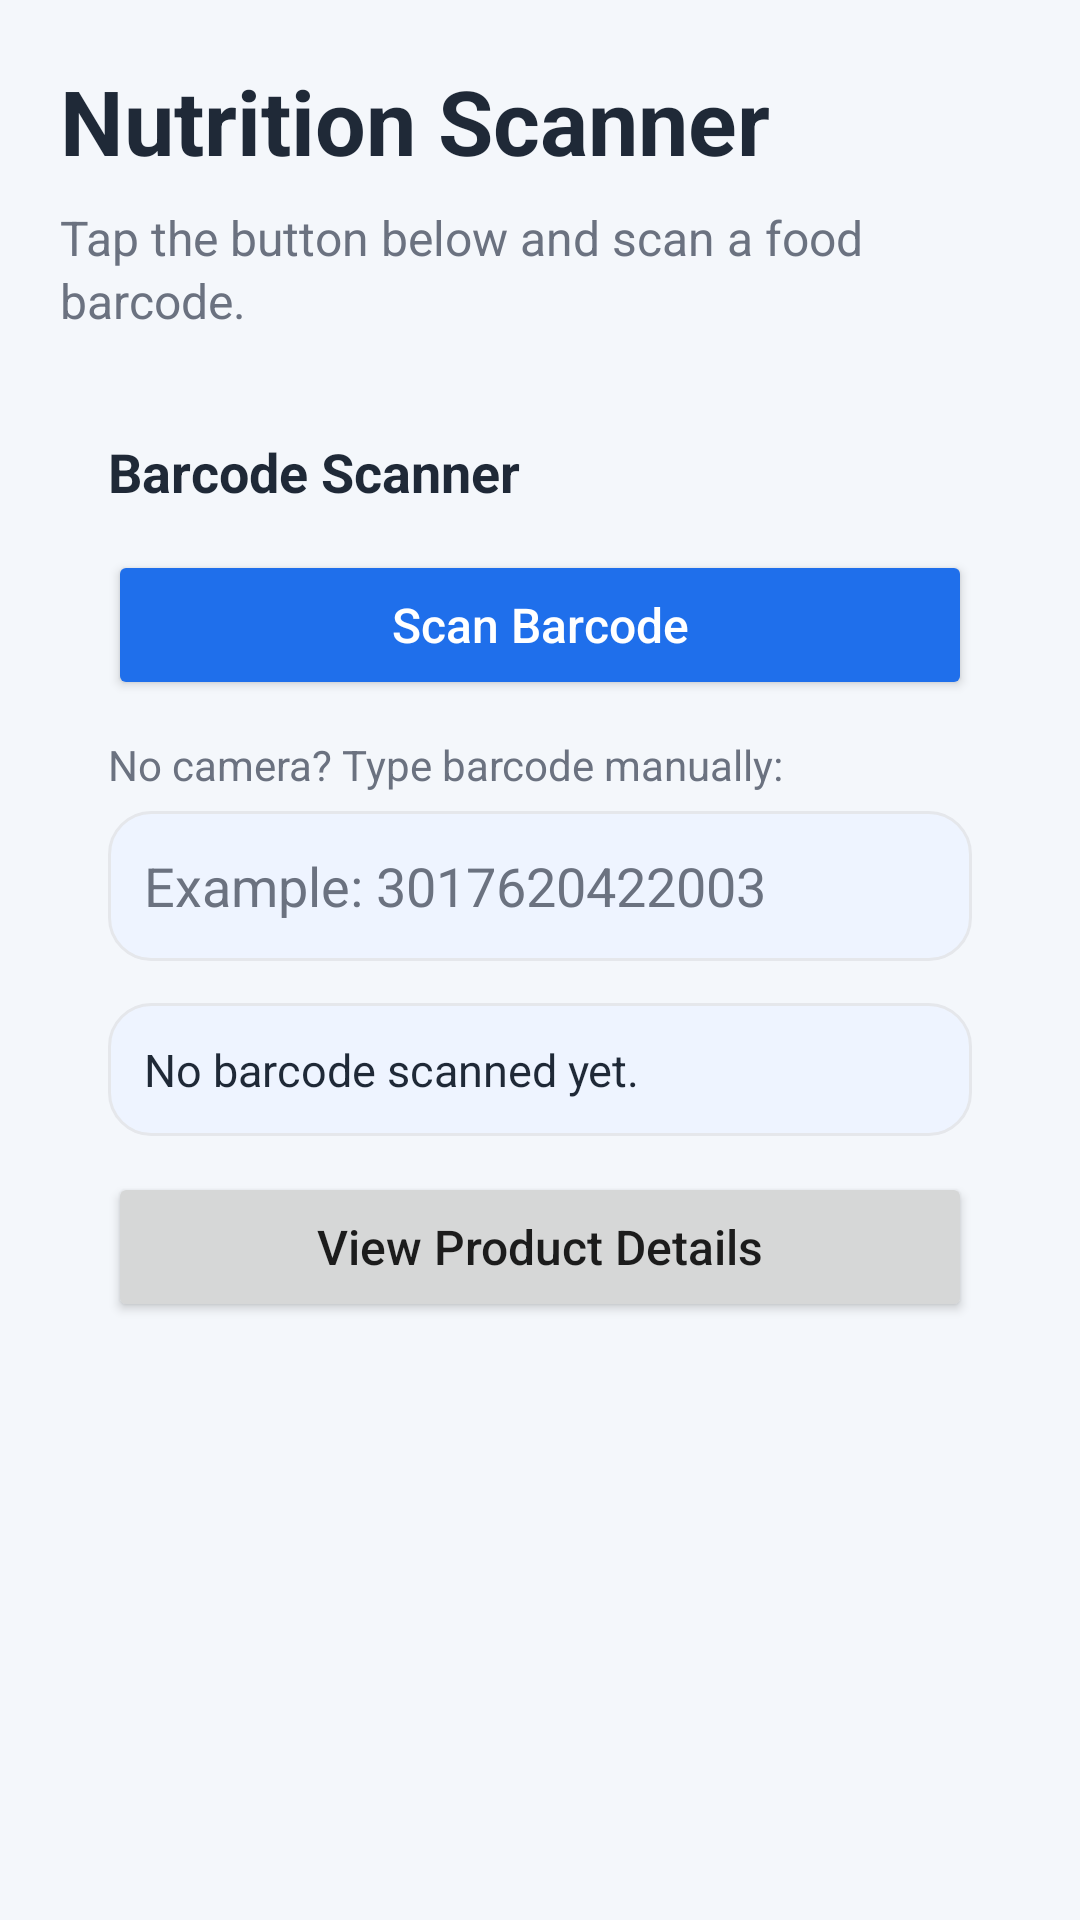

Write the Android layout XML for this screen, with the resource values it uses.
<!-- AndroidManifest.xml: application theme Theme.Nuitrationscannerapp -->
<!-- res/layout/fragment_scanner.xml -->
<?xml version="1.0" encoding="utf-8"?>
<ScrollView xmlns:android="http://schemas.android.com/apk/res/android"
    android:layout_width="match_parent"
    android:layout_height="match_parent"
    android:fillViewport="true">

    <LinearLayout
        android:layout_width="match_parent"
        android:layout_height="wrap_content"
        android:orientation="vertical"
        android:padding="20dp">

        <TextView
            android:id="@+id/tvScannerTitle"
            android:layout_width="wrap_content"
            android:layout_height="wrap_content"
            android:text="@string/app_name"
            android:textColor="@color/text_primary"
            android:textSize="30sp"
            android:textStyle="bold" />

        <TextView
            android:id="@+id/tvScannerHint"
            android:layout_width="match_parent"
            android:layout_height="wrap_content"
            android:layout_marginTop="8dp"
            android:lineSpacingExtra="2dp"
            android:text="@string/scanner_hint"
            android:textColor="@color/text_secondary"
            android:textSize="16sp" />

        <LinearLayout
            android:layout_width="match_parent"
            android:layout_height="wrap_content"
            android:layout_marginTop="18dp"
            android:background="@drawable/bg_card"
            android:orientation="vertical"
            android:padding="16dp">

            <TextView
                android:layout_width="match_parent"
                android:layout_height="wrap_content"
                android:text="@string/scan_section_title"
                android:textColor="@color/text_primary"
                android:textSize="18sp"
                android:textStyle="bold" />

            <Button
                android:id="@+id/btnScanBarcode"
                android:layout_width="match_parent"
                android:layout_height="50dp"
                android:layout_marginTop="14dp"
                android:backgroundTint="@color/brand_primary"
                android:text="@string/scan_barcode_button"
                android:textAllCaps="false"
                android:textColor="@color/white"
                android:textSize="16sp" />

            <TextView
                android:layout_width="match_parent"
                android:layout_height="wrap_content"
                android:layout_marginTop="12dp"
                android:text="@string/manual_input_label"
                android:textColor="@color/text_secondary"
                android:textSize="14sp" />

            <EditText
                android:id="@+id/etManualBarcode"
                android:layout_width="match_parent"
                android:layout_height="50dp"
                android:layout_marginTop="6dp"
                android:background="@drawable/bg_image_frame"
                android:hint="@string/manual_input_hint"
                android:inputType="number"
                android:paddingHorizontal="12dp"
                android:textColor="@color/text_primary"
                android:textColorHint="@color/text_secondary" />

            <TextView
                android:id="@+id/tvScannedBarcode"
                android:layout_width="match_parent"
                android:layout_height="wrap_content"
                android:layout_marginTop="14dp"
                android:background="@drawable/bg_image_frame"
                android:padding="12dp"
                android:text="@string/no_barcode_scanned"
                android:textColor="@color/text_primary"
                android:textSize="15sp" />

            <Button
                android:id="@+id/btnViewProduct"
                android:layout_width="match_parent"
                android:layout_height="50dp"
                android:layout_marginTop="12dp"
                android:text="@string/view_product_button"
                android:textAllCaps="false"
                android:textSize="16sp" />
        </LinearLayout>

    </LinearLayout>

</ScrollView>
<!-- resources referenced by this layout -->
<resources>
  <color name="brand_primary">#1F6FEB</color>
  <color name="text_primary">#1F2937</color>
  <color name="text_secondary">#6B7280</color>
  <color name="white">#FFFFFFFF</color>
  <!-- drawable bg_image_frame (drawable) -->
  <?xml version="1.0" encoding="utf-8"?>
  <shape xmlns:android="http://schemas.android.com/apk/res/android">
      <solid android:color="#EEF4FF" />
      <corners android:radius="14dp" />
      <stroke
          android:width="1dp"
          android:color="@color/divider" />
  </shape>
  <string name="app_name">Nutrition Scanner</string>
  <string name="manual_input_hint">Example: 3017620422003</string>
  <string name="manual_input_label">No camera? Type barcode manually:</string>
  <string name="no_barcode_scanned">No barcode scanned yet.</string>
  <string name="scan_barcode_button">Scan Barcode</string>
  <string name="scan_section_title">Barcode Scanner</string>
  <string name="scanner_hint">Tap the button below and scan a food barcode.</string>
  <string name="view_product_button">View Product Details</string>
  <style name="Theme.Nuitrationscannerapp" parent="Theme.AppCompat.Light.NoActionBar">
          <item name="colorPrimary">@color/brand_primary</item>
          <item name="colorPrimaryDark">@color/brand_primary_dark</item>
          <item name="colorAccent">@color/brand_accent</item>
          <item name="android:windowBackground">@color/screen_background</item>
          <item name="android:statusBarColor">@color/brand_primary_dark</item>
      </style>
  <color name="divider">#E5E7EB</color>
  <color name="brand_primary_dark">#1558C0</color>
  <color name="brand_accent">#2EA043</color>
  <color name="screen_background">#F4F7FB</color>
</resources>
